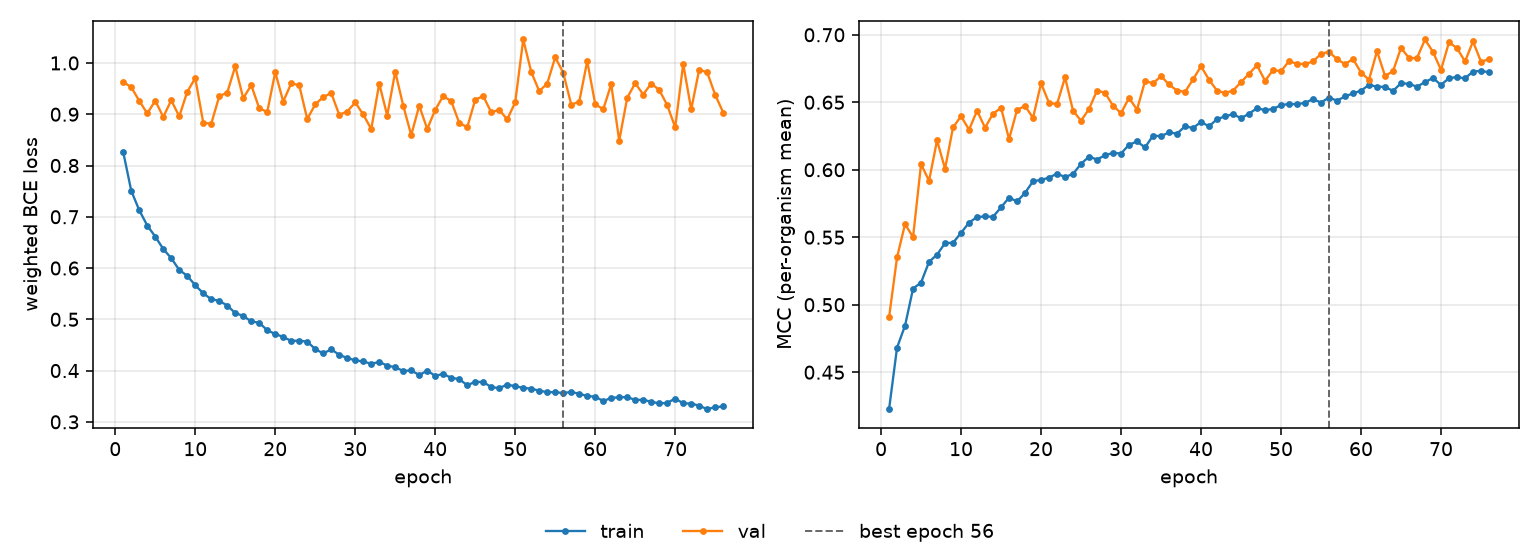

The table this chart was drawn from, first rows:
epoch, tr_loss, vl_loss, tr_mcc, vl_mcc, is_best
1, 0.8258, 0.9631, 0.4226, 0.4905, False
2, 0.7507, 0.9527, 0.4682, 0.5352, False
3, 0.7128, 0.9263, 0.4845, 0.5598, False
4, 0.6829, 0.9015, 0.5119, 0.55, False
5, 0.6614, 0.9264, 0.5164, 0.6042, False
6, 0.6372, 0.8947, 0.5318, 0.5918, False
7, 0.6192, 0.9272, 0.5371, 0.6218, False
8, 0.5963, 0.8958, 0.5457, 0.6007, False
9, 0.5849, 0.9438, 0.5459, 0.6314, False
10, 0.5664, 0.9705, 0.5532, 0.6396, False
11, 0.5508, 0.8834, 0.5608, 0.6297, False
12, 0.5392, 0.8815, 0.565, 0.6437, False
13, 0.5361, 0.9351, 0.5654, 0.6312, False
14, 0.5268, 0.9423, 0.5652, 0.6415, False
15, 0.5122, 0.9934, 0.5721, 0.6459, False
16, 0.5065, 0.9312, 0.5794, 0.6227, False
17, 0.4958, 0.9568, 0.5765, 0.6443, False
18, 0.4933, 0.9116, 0.5828, 0.6473, False
19, 0.4786, 0.9046, 0.5915, 0.6384, False
20, 0.4714, 0.982, 0.5924, 0.664, False
21, 0.4655, 0.9247, 0.5942, 0.6494, False
22, 0.4578, 0.9604, 0.5971, 0.6486, False
23, 0.4584, 0.9564, 0.5946, 0.6684, False
24, 0.4564, 0.8907, 0.5969, 0.6437, False
25, 0.4421, 0.9192, 0.6044, 0.6363, False
26, 0.4334, 0.9336, 0.6097, 0.645, False
27, 0.4415, 0.9413, 0.6076, 0.6587, False
28, 0.4306, 0.8989, 0.6107, 0.657, False
29, 0.4245, 0.9053, 0.6125, 0.6474, False
30, 0.4199, 0.9229, 0.612, 0.642, False
31, 0.4178, 0.8996, 0.6185, 0.6532, False
32, 0.4132, 0.8711, 0.621, 0.6445, False
33, 0.4168, 0.9596, 0.6165, 0.6657, False
34, 0.4098, 0.8975, 0.6253, 0.664, False
35, 0.4065, 0.9831, 0.6249, 0.6693, False
36, 0.3992, 0.9166, 0.6277, 0.6632, False
37, 0.4004, 0.8594, 0.6267, 0.6586, False
38, 0.3911, 0.9166, 0.6322, 0.6577, False
39, 0.3999, 0.8713, 0.6309, 0.6669, False
40, 0.3897, 0.9085, 0.6354, 0.6766, False
41, 0.3936, 0.9356, 0.6321, 0.6667, False
42, 0.3857, 0.9255, 0.6375, 0.6586, False
43, 0.3835, 0.8832, 0.6395, 0.6569, False
44, 0.3712, 0.8746, 0.6412, 0.6587, False
45, 0.3782, 0.9283, 0.6382, 0.6649, False
46, 0.3775, 0.9354, 0.6415, 0.6711, False
47, 0.368, 0.9039, 0.6456, 0.6774, False
48, 0.3656, 0.9085, 0.6441, 0.6659, False
49, 0.3728, 0.89, 0.6451, 0.6738, False
50, 0.3693, 0.9232, 0.6479, 0.6731, False
51, 0.3664, 1.046, 0.6488, 0.6804, False
52, 0.3646, 0.9826, 0.6485, 0.6785, False
53, 0.3609, 0.9451, 0.6496, 0.6783, False
54, 0.3579, 0.9598, 0.6523, 0.6802, False
55, 0.3577, 1.011, 0.6498, 0.6859, False
56, 0.3562, 0.981, 0.6535, 0.6874, True
57, 0.3581, 0.919, 0.6512, 0.6819, False
58, 0.3549, 0.9241, 0.6543, 0.6783, False
59, 0.3503, 1.004, 0.6566, 0.6821, False
60, 0.3492, 0.9199, 0.6586, 0.672, False
... 16 more rows
